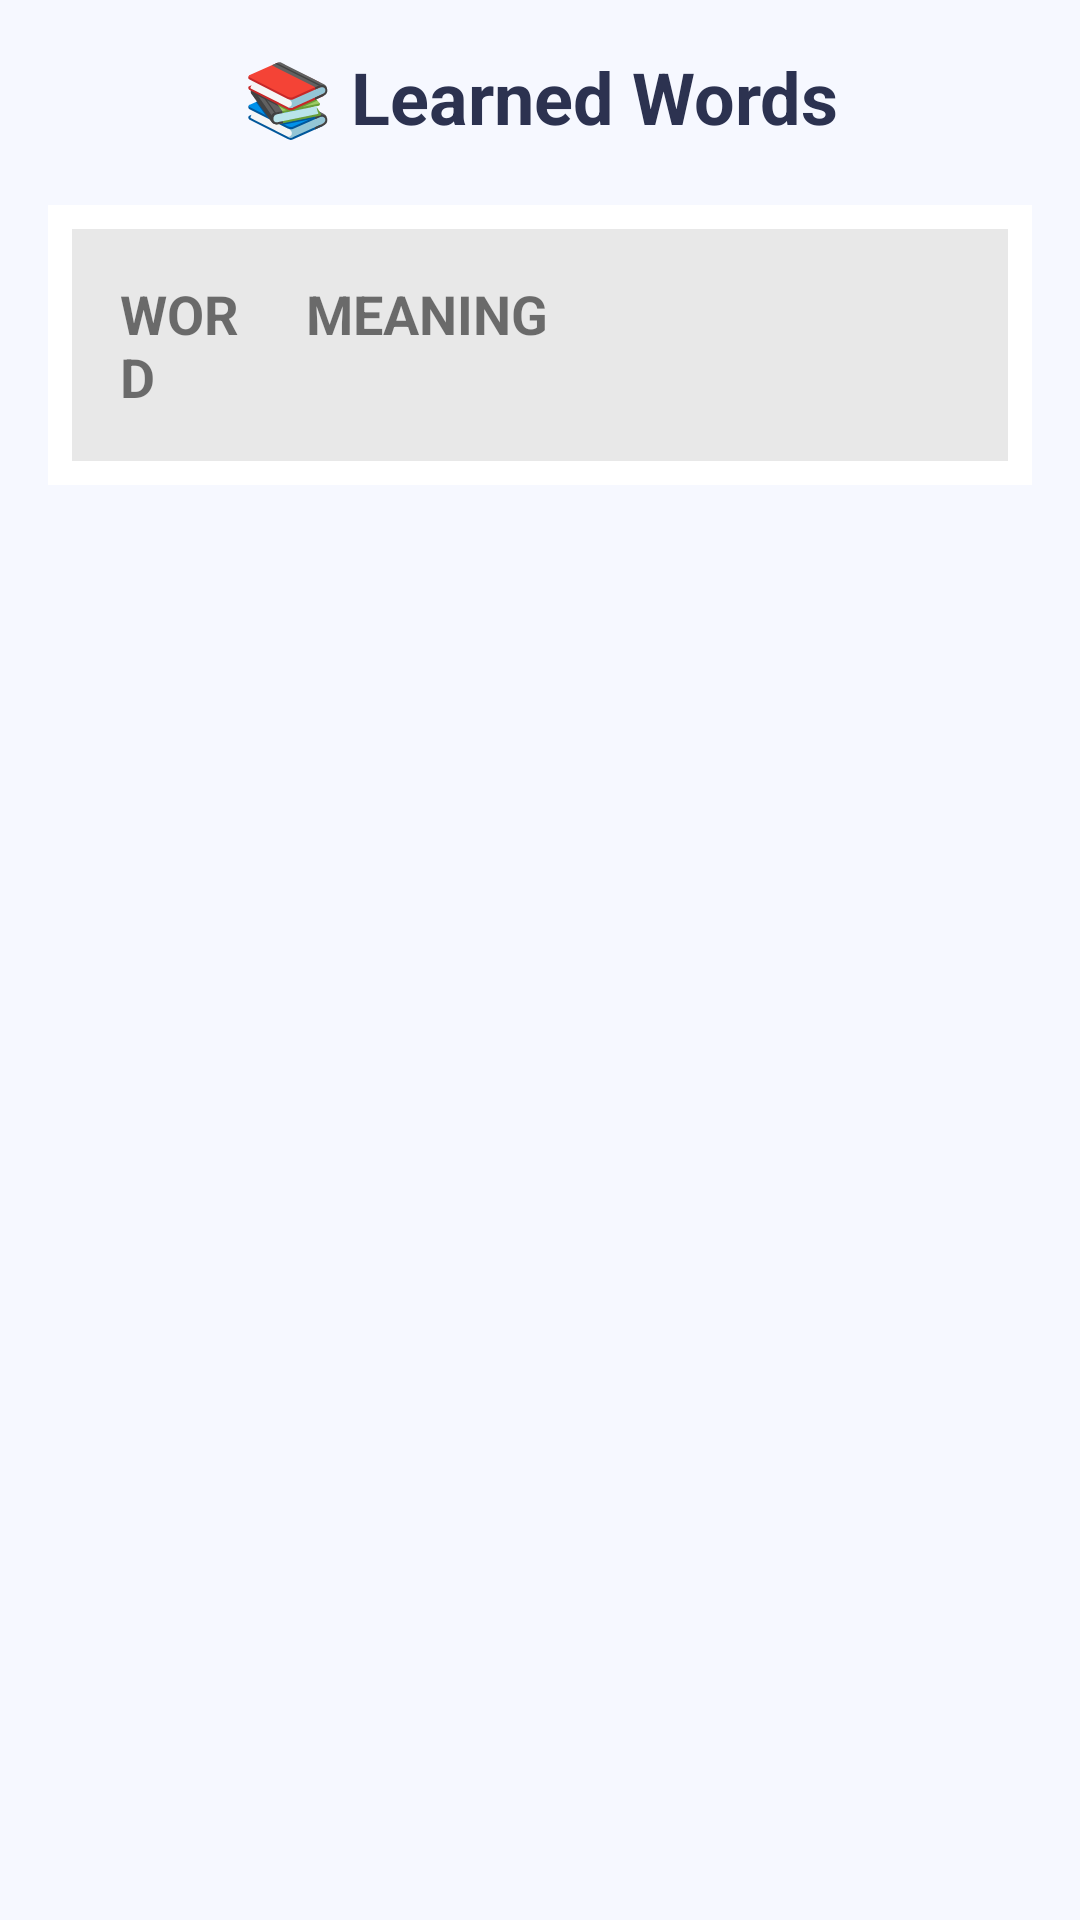

Here is an Android app screen rendered from its layout file. Give the layout XML and the strings, colors and styles it references.
<!-- AndroidManifest.xml: application theme Theme.SpeakRight -->
<!-- res/layout/activity_learned_words.xml -->
<?xml version="1.0" encoding="utf-8"?>
<ScrollView xmlns:android="http://schemas.android.com/apk/res/android"
    android:layout_width="match_parent"
    android:layout_height="match_parent"
    android:padding="16dp"
    android:background="#F6F8FF">

    <LinearLayout
        android:layout_width="match_parent"
        android:layout_height="wrap_content"
        android:orientation="vertical">

        
        <TextView
            android:layout_width="match_parent"
            android:layout_height="wrap_content"
            android:text="📚 Learned Words"
            android:textSize="24sp"
            android:textStyle="bold"
            android:textColor="#2C3250"
            android:gravity="center"
            android:layout_marginBottom="20dp" />

        
        <TableLayout
            android:id="@+id/tableLayout"
            android:layout_width="match_parent"
            android:layout_height="wrap_content"
            android:stretchColumns="1"
            android:background="#FFFFFF"
            android:padding="8dp">

            
            <TableRow
                android:background="#E8E8E8"
                android:padding="8dp">

                <TextView
                    android:text="WORD"
                    android:textStyle="bold"
                    android:textSize="18sp"
                    android:layout_weight="1"
                    android:padding="8dp" />

                <TextView
                    android:text="MEANING"
                    android:textStyle="bold"
                    android:textSize="18sp"
                    android:layout_weight="2"
                    android:padding="8dp" />
            </TableRow>
        </TableLayout>
    </LinearLayout>
</ScrollView>
<!-- resources referenced by this layout -->
<resources>
  <style name="Theme.SpeakRight" parent="Theme.AppCompat.DayNight.NoActionBar">
          
          <item name="colorPrimary">@color/purple_500</item>
          <item name="colorPrimaryDark">@color/purple_700</item>
          <item name="colorAccent">@color/teal_200</item>
      </style>
  <color name="purple_500">#FF6200EE</color>
  <color name="purple_700">#FF3700B3</color>
  <color name="teal_200">#FF03DAC5</color>
</resources>
